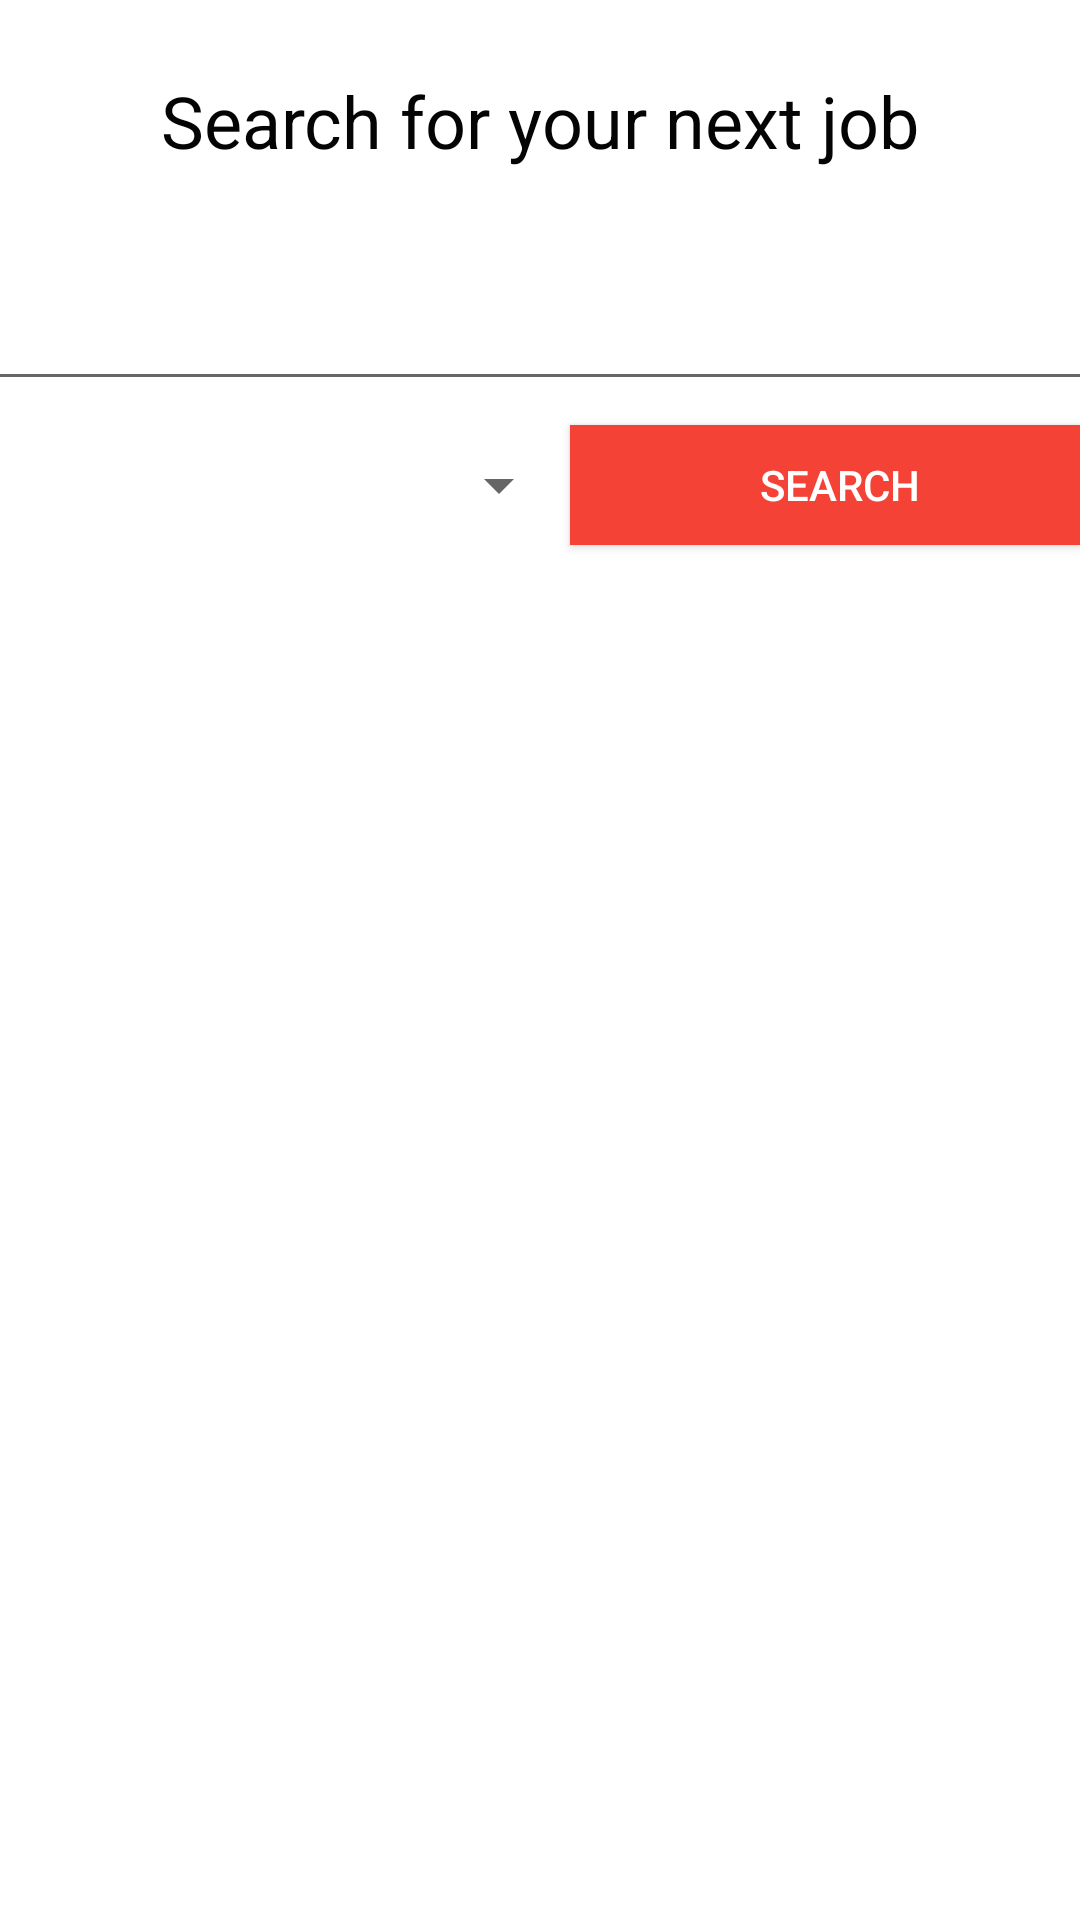

Produce the Android XML layout that renders to this screen, including the resource entries it uses.
<!-- AndroidManifest.xml: application theme AppTheme -->
<!-- res/layout/activity_search.xml -->
<?xml version="1.0" encoding="utf-8"?>
<androidx.constraintlayout.widget.ConstraintLayout xmlns:android="http://schemas.android.com/apk/res/android"
    xmlns:app="http://schemas.android.com/apk/res-auto"
    xmlns:tools="http://schemas.android.com/tools"
    android:layout_width="match_parent"
    android:layout_height="match_parent"
    tools:context=".SearchActivity">


    <TextView
        android:id="@+id/textView1"
        android:layout_width="wrap_content"
        android:layout_height="wrap_content"
        android:layout_marginTop="24dp"
        android:text="@string/job_search_title"
        android:textColor="#040404"
        android:textSize="24sp"
        app:layout_constraintEnd_toEndOf="parent"
        app:layout_constraintStart_toStartOf="parent"
        app:layout_constraintTop_toTopOf="parent" />

    <Button
        android:id="@+id/btnsearch"
        android:layout_width="180dp"
        android:layout_height="40dp"
        android:layout_marginTop="8dp"
        android:background="@color/View_List_Sapply_Color"
        android:text="Search"
        android:textColor="#FFFFFF"
        app:layout_constraintEnd_toEndOf="parent"
        app:layout_constraintHorizontal_bias="0.5"
        app:layout_constraintStart_toEndOf="@+id/searchSpinner"
        app:layout_constraintTop_toBottomOf="@+id/searchBox" />

    <EditText
        android:id="@+id/searchBox"
        android:layout_width="380dp"
        android:layout_height="wrap_content"
        android:layout_marginTop="36dp"
        android:ems="10"
        android:inputType="textPersonName"
        app:layout_constraintEnd_toEndOf="parent"
        app:layout_constraintHorizontal_bias="0.5"
        app:layout_constraintStart_toStartOf="parent"
        app:layout_constraintTop_toBottomOf="@+id/textView1" />

    <androidx.recyclerview.widget.RecyclerView
        android:id="@+id/searchRelativeLayout"
        android:layout_width="405dp"
        android:layout_height="565dp"
        android:layout_marginTop="8dp"
        app:layout_constraintEnd_toEndOf="parent"
        app:layout_constraintHorizontal_bias="0.5"
        app:layout_constraintStart_toStartOf="parent"
        app:layout_constraintTop_toBottomOf="@+id/searchSpinner" />

    <Spinner
        android:id="@+id/searchSpinner"
        android:layout_width="200dp"
        android:layout_height="40dp"
        android:layout_marginTop="8dp"
        app:layout_constraintEnd_toStartOf="@+id/btnsearch"
        app:layout_constraintHorizontal_bias="0.5"
        app:layout_constraintStart_toStartOf="parent"
        app:layout_constraintTop_toBottomOf="@+id/searchBox" />

</androidx.constraintlayout.widget.ConstraintLayout>
<!-- resources referenced by this layout -->
<resources>
  <color name="View_List_Sapply_Color">#F44336</color>
  <string name="job_search_title">Search for your next job</string>
  <style name="AppTheme" parent="Theme.AppCompat.Light.DarkActionBar">
          
          <item name="colorPrimary">@color/colorPrimary</item>
          <item name="colorPrimaryDark">@color/colorPrimaryDark</item>
          <item name="colorAccent">@color/colorAccent</item>
          <item name="android:windowBackground">@drawable/backwall</item>
  
  
      </style>
  <color name="colorPrimary">#0277BD</color>
  <color name="colorPrimaryDark">#3700B3</color>
  <color name="colorAccent">#03DAC5</color>
</resources>
